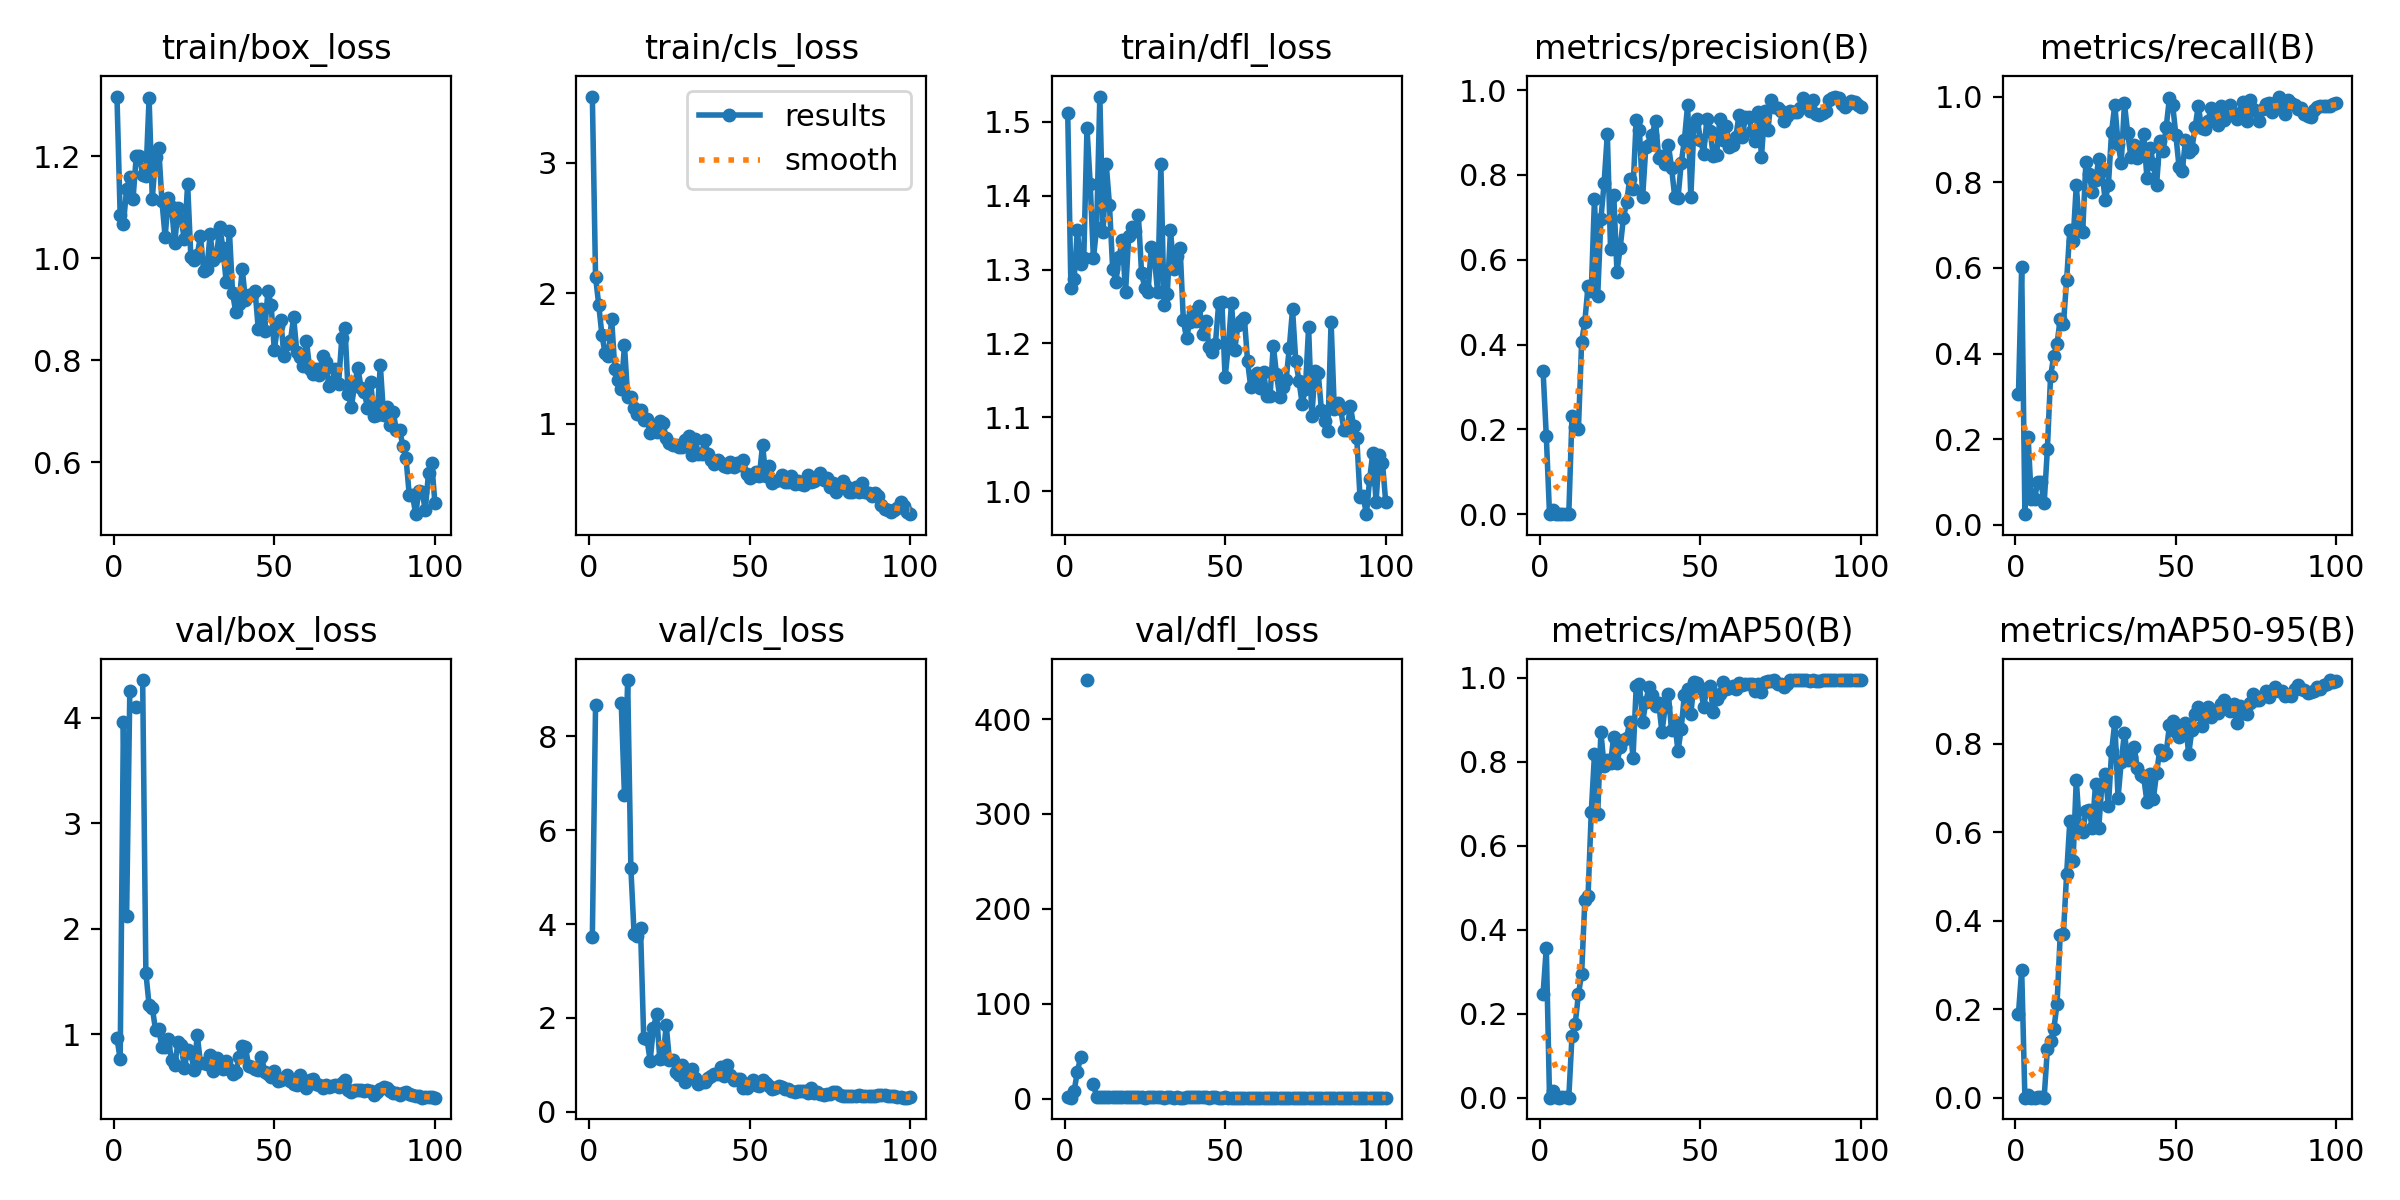

The file beside this chart, header and first rows:
epoch, train/box_loss, train/cls_loss, train/dfl_loss, metrics/precision(B), metrics/recall(B), metrics/mAP50(B), metrics/mAP50-95(B), val/box_loss, val/cls_loss, val/dfl_loss, lr/pg0, lr/pg1, lr/pg2
1, 1.318, 3.506, 1.512, 0.3369, 0.3053, 0.2476, 0.1897, 0.9619, 3.723, 1.326, 0.0001625, 0.0001625, 0.0001625
2, 1.084, 2.125, 1.275, 0.1843, 0.603, 0.3575, 0.2894, 0.7668, 8.656, 1.099, 0.0003342, 0.0003342, 0.0003342
3, 1.067, 1.908, 1.287, 0.0001, 0.025, 6e-05, 1e-05, 3.957, inf, 8.089, 0.0005024, 0.0005024, 0.0005024
4, 1.136, 1.675, 1.353, 0.0105, 0.2054, 0.01484, 0.00707, 2.124, inf, 28.07, 0.0006671, 0.0006671, 0.0006671
5, 1.159, 1.538, 1.308, 0.00162, 0.06071, 0.00092, 0.00031, 4.255, inf, 43.46, 0.0008283, 0.0008283, 0.0008283
6, 1.116, 1.518, 1.316, 0.0004, 0.06071, 0.00024, 9e-05, nan, nan, nan, 0.0009861, 0.0009861, 0.0009861
7, 1.2, 1.801, 1.491, 0.00101, 0.1, 0.00087, 0.00048, 4.101, inf, 441.2, 0.001141, 0.001141, 0.001141
8, 1.201, 1.421, 1.416, 0.00101, 0.1, 0.00087, 0.00048, nan, nan, nan, 0.001163, 0.001163, 0.001163
9, 1.163, 1.337, 1.315, 0.00067, 0.05, 0.00037, 7e-05, 4.359, inf, 15.26, 0.001163, 0.001163, 0.001163
10, 1.161, 1.266, 1.356, 0.2315, 0.177, 0.1469, 0.1103, 1.584, 8.705, 2.031, 0.001151, 0.001151, 0.001151
11, 1.314, 1.599, 1.534, 0.2058, 0.3474, 0.176, 0.1271, 1.278, 6.742, 2.03, 0.001139, 0.001139, 0.001139
12, 1.117, 1.205, 1.35, 0.2018, 0.3946, 0.2461, 0.1552, 1.251, 9.197, 1.875, 0.001126, 0.001126, 0.001126
13, 1.198, 1.2, 1.442, 0.4057, 0.4219, 0.2951, 0.2107, 1.045, 5.185, 1.488, 0.001114, 0.001114, 0.001114
14, 1.216, 1.123, 1.387, 0.4544, 0.4812, 0.4701, 0.3688, 1.049, 3.784, 1.405, 0.001102, 0.001102, 0.001102
15, 1.113, 1.07, 1.301, 0.5383, 0.4691, 0.481, 0.3709, 0.8823, 3.755, 1.22, 0.001089, 0.001089, 0.001089
16, 1.042, 1.102, 1.284, 0.5258, 0.572, 0.6802, 0.5066, 0.8831, 3.911, 1.296, 0.001077, 0.001077, 0.001077
17, 1.119, 1.028, 1.317, 0.744, 0.6896, 0.8185, 0.6259, 0.9511, 1.568, 1.298, 0.001064, 0.001064, 0.001064
18, 1.1, 1.032, 1.34, 0.5141, 0.6627, 0.6756, 0.5361, 0.7548, 1.552, 1.191, 0.001052, 0.001052, 0.001052
19, 1.03, 0.9291, 1.269, 0.6961, 0.7925, 0.8707, 0.7193, 0.7057, 1.088, 1.174, 0.00104, 0.00104, 0.00104
20, 1.098, 0.9637, 1.345, 0.7811, 0.6943, 0.7895, 0.6106, 0.9259, 1.778, 1.343, 0.001027, 0.001027, 0.001027
21, 1.075, 0.9352, 1.358, 0.8967, 0.6847, 0.8035, 0.6006, 0.8942, 2.083, 1.291, 0.001015, 0.001015, 0.001015
22, 1.037, 1.023, 1.352, 0.6257, 0.8481, 0.7981, 0.6482, 0.6786, 1.124, 1.15, 0.001002, 0.001002, 0.001002
23, 1.145, 1.002, 1.373, 0.7533, 0.8194, 0.8602, 0.6502, 0.8494, 1.138, 1.225, 0.0009901, 0.0009901, 0.0009901
24, 1.003, 0.8875, 1.295, 0.5709, 0.7763, 0.7962, 0.6091, 0.8249, 1.843, 1.18, 0.0009778, 0.0009778, 0.0009778
25, 0.9977, 0.8532, 1.275, 0.6281, 0.8044, 0.8354, 0.7102, 0.6621, 1.096, 1.098, 0.0009654, 0.0009654, 0.0009654
26, 1.006, 0.8343, 1.269, 0.6976, 0.8538, 0.8521, 0.6106, 0.9933, 1.113, 1.272, 0.000953, 0.000953, 0.000953
27, 1.044, 0.8372, 1.33, 0.7356, 0.8252, 0.8579, 0.7098, 0.7277, 0.8546, 1.127, 0.0009406, 0.0009406, 0.0009406
28, 0.9754, 0.8172, 1.315, 0.7911, 0.7575, 0.8954, 0.7314, 0.7256, 0.7814, 1.156, 0.0009283, 0.0009283, 0.0009283
29, 0.979, 0.8206, 1.269, 0.7674, 0.7932, 0.8102, 0.6587, 0.7148, 0.9988, 1.155, 0.0009159, 0.0009159, 0.0009159
30, 1.047, 0.8727, 1.443, 0.9303, 0.9181, 0.9812, 0.7829, 0.8037, 0.638, 1.173, 0.0009035, 0.0009035, 0.0009035
31, 0.9966, 0.9073, 1.252, 0.9057, 0.9812, 0.986, 0.8504, 0.6539, 0.7414, 1.079, 0.0008911, 0.0008911, 0.0008911
32, 1.004, 0.7584, 1.267, 0.7488, 0.8901, 0.8951, 0.6779, 0.7738, 0.9082, 1.176, 0.0008787, 0.0008787, 0.0008787
33, 1.062, 0.8813, 1.353, 0.8671, 0.8453, 0.9439, 0.76, 0.7218, 0.7226, 1.143, 0.0008664, 0.0008664, 0.0008664
34, 1.02, 0.7687, 1.301, 0.8706, 0.984, 0.9788, 0.8253, 0.6671, 0.6005, 1.085, 0.000854, 0.000854, 0.000854
35, 0.9535, 0.7643, 1.318, 0.8952, 0.9155, 0.9603, 0.7643, 0.7506, 0.6444, 1.134, 0.0008416, 0.0008416, 0.0008416
36, 1.054, 0.8778, 1.329, 0.928, 0.8588, 0.9344, 0.7696, 0.67, 0.6396, 1.095, 0.0008293, 0.0008293, 0.0008293
37, 0.9317, 0.7643, 1.231, 0.8403, 0.8862, 0.9405, 0.7933, 0.6204, 0.7231, 1.053, 0.0008169, 0.0008169, 0.0008169
38, 0.8939, 0.7187, 1.207, 0.8453, 0.8569, 0.8707, 0.7451, 0.6389, 0.7692, 1.113, 0.0008045, 0.0008045, 0.0008045
39, 0.9096, 0.6913, 1.23, 0.8261, 0.8781, 0.9299, 0.7287, 0.7845, 0.803, 1.203, 0.0007921, 0.0007921, 0.0007921
40, 0.9792, 0.7181, 1.243, 0.8713, 0.9123, 0.961, 0.7248, 0.8868, 0.8119, 1.219, 0.0007797, 0.0007797, 0.0007797
41, 0.9183, 0.6954, 1.23, 0.817, 0.8099, 0.876, 0.669, 0.8761, 0.9511, 1.278, 0.0007674, 0.0007674, 0.0007674
42, 0.9271, 0.6715, 1.25, 0.7475, 0.881, 0.8948, 0.7329, 0.7044, 0.7701, 1.141, 0.000755, 0.000755, 0.000755
43, 0.9277, 0.665, 1.213, 0.7456, 0.8417, 0.825, 0.6761, 0.6928, 0.997, 1.163, 0.0007426, 0.0007426, 0.0007426
44, 0.9368, 0.7068, 1.23, 0.8273, 0.7935, 0.8794, 0.734, 0.6729, 0.7839, 1.136, 0.0007302, 0.0007302, 0.0007302
45, 0.8612, 0.6703, 1.195, 0.883, 0.8961, 0.9605, 0.7864, 0.6622, 0.6845, 1.102, 0.0007179, 0.0007179, 0.0007179
46, 0.9006, 0.7013, 1.189, 0.9647, 0.8734, 0.9736, 0.7758, 0.7895, 0.7009, 1.169, 0.0007055, 0.0007055, 0.0007055
47, 0.8576, 0.6832, 1.2, 0.7487, 0.929, 0.9129, 0.7799, 0.6421, 0.7059, 1.128, 0.0006931, 0.0006931, 0.0006931
48, 0.9364, 0.7185, 1.254, 0.9197, 0.9962, 0.9907, 0.842, 0.621, 0.5153, 1.092, 0.0006808, 0.0006808, 0.0006808
49, 0.9076, 0.6167, 1.256, 0.9309, 0.9812, 0.9887, 0.8522, 0.5975, 0.501, 1.069, 0.0006684, 0.0006684, 0.0006684
50, 0.8199, 0.581, 1.154, 0.8833, 0.9106, 0.975, 0.8276, 0.648, 0.6084, 1.11, 0.000656, 0.000656, 0.000656
51, 0.8671, 0.5966, 1.196, 0.8505, 0.8356, 0.9316, 0.8158, 0.556, 0.6777, 1.062, 0.0006436, 0.0006436, 0.0006436
52, 0.8794, 0.6267, 1.254, 0.9317, 0.8266, 0.9746, 0.8392, 0.5642, 0.5771, 1.041, 0.0006312, 0.0006312, 0.0006312
53, 0.8082, 0.5979, 1.191, 0.9031, 0.8982, 0.9811, 0.8481, 0.5882, 0.5448, 1.053, 0.0006189, 0.0006189, 0.0006189
54, 0.8313, 0.8377, 1.226, 0.8453, 0.8712, 0.9177, 0.7771, 0.6172, 0.6714, 1.08, 0.0006065, 0.0006065, 0.0006065
55, 0.837, 0.5959, 1.231, 0.8466, 0.8778, 0.9504, 0.8318, 0.5601, 0.6108, 1.022, 0.0005941, 0.0005941, 0.0005941
56, 0.8847, 0.6769, 1.235, 0.9308, 0.9287, 0.9628, 0.8669, 0.526, 0.5471, 1.024, 0.0005818, 0.0005818, 0.0005818
57, 0.8163, 0.5475, 1.176, 0.8816, 0.979, 0.9914, 0.8834, 0.523, 0.4928, 1.021, 0.0005694, 0.0005694, 0.0005694
58, 0.8062, 0.5571, 1.141, 0.9161, 0.9264, 0.9748, 0.8409, 0.617, 0.5095, 1.068, 0.000557, 0.000557, 0.000557
59, 0.7883, 0.5707, 1.157, 0.8654, 0.9246, 0.9767, 0.8644, 0.5479, 0.5519, 1.027, 0.0005446, 0.0005446, 0.0005446
60, 0.8379, 0.6062, 1.16, 0.8698, 0.9428, 0.9804, 0.8827, 0.4898, 0.5284, 1.001, 0.0005322, 0.0005322, 0.0005322
... 40 more rows
